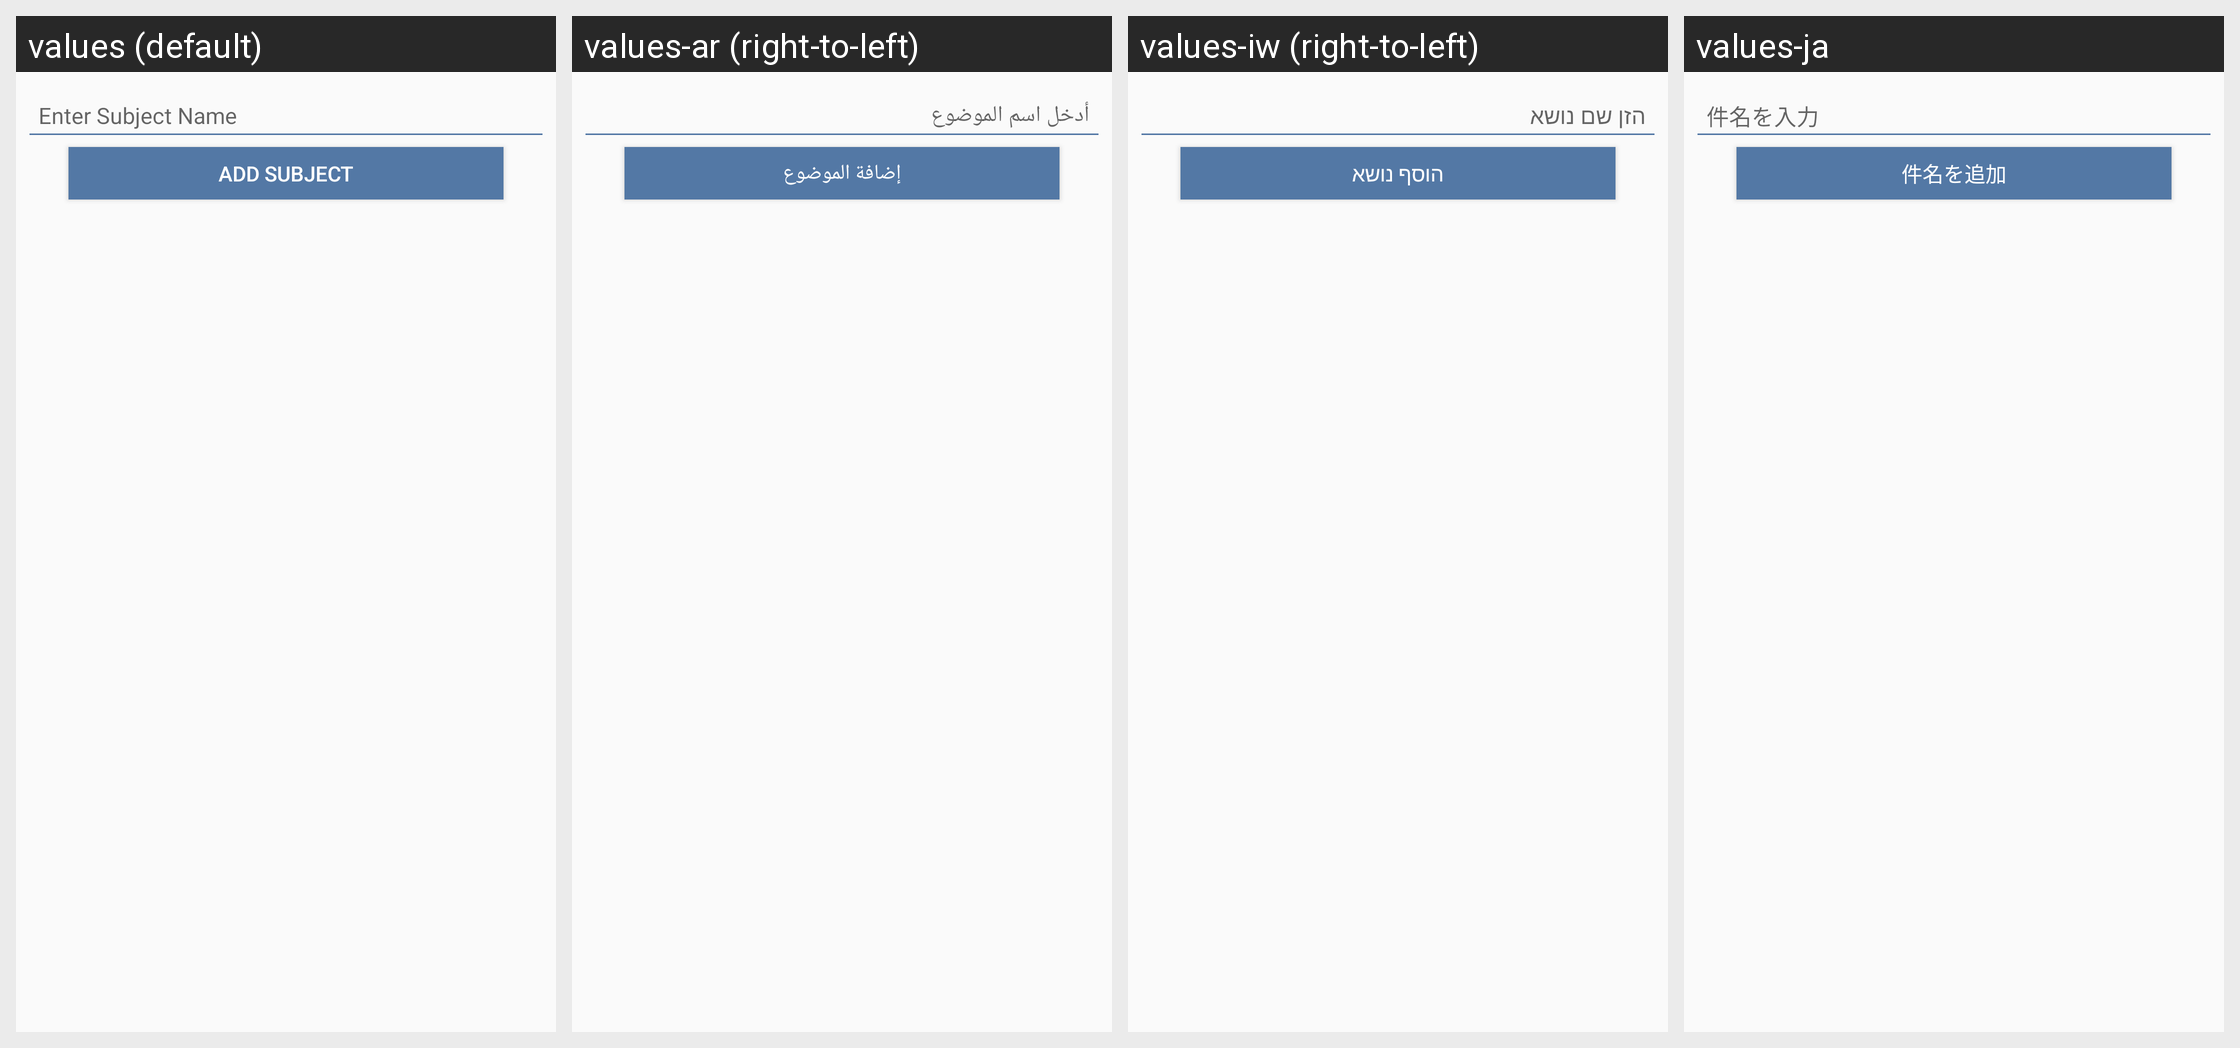

Here is an Android app screen in its default locale and in the app's own translations. Write out the translated-string differences for the strings that appear on this screen.
Android screen res/layout/dialog_add_subject.xml rendered under 4 locales, left to right: values (default), values-ar (right-to-left), values-iw (right-to-left), values-ja. Device: Nexus 5 (rendered at 1080×1920; each locale shown at half size, 540×960, under a caption strip naming it); theme AppTheme.
Other locales in the repository, not shown: values-bg, values-cs, values-de, values-es, values-fa, values-fi, values-fr, values-it, values-ko, values-nl, values-pl, values-pt, values-ro, values-ru, values-sk, values-sv, values-tr, values-zh.
Strings drawn on this screen, with the default value and each locale's value (text and hints the layout hard-codes, and strings that could not be matched under every locale, appear in the picture but are not listed):

enter_subject_name
  values: Enter Subject Name
  values-ar: أدخل اسم الموضوع
  values-iw: הזן שם נושא
  values-ja: 件名を入力

add_subject
  values: Add Subject
  values-ar: إضافة الموضوع
  values-iw: הוסף נושא
  values-ja: 件名を追加
